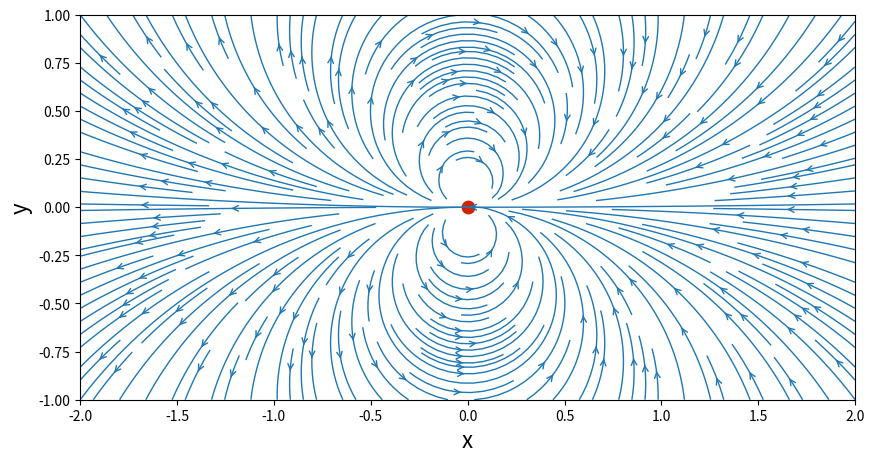
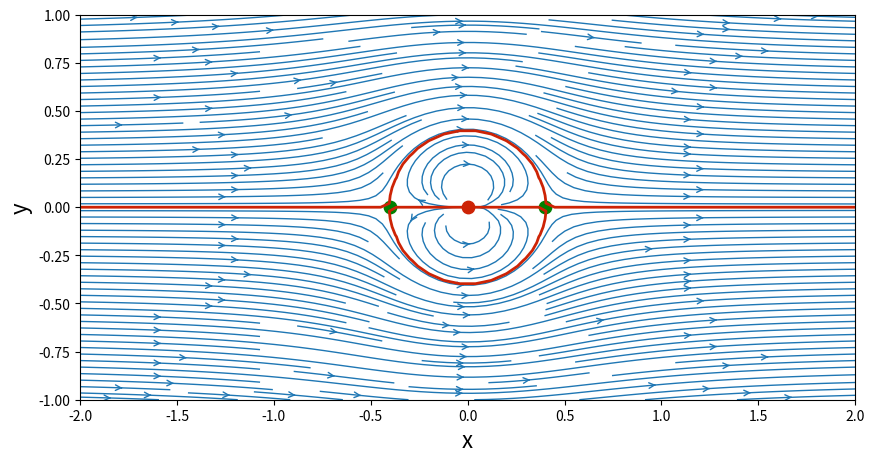
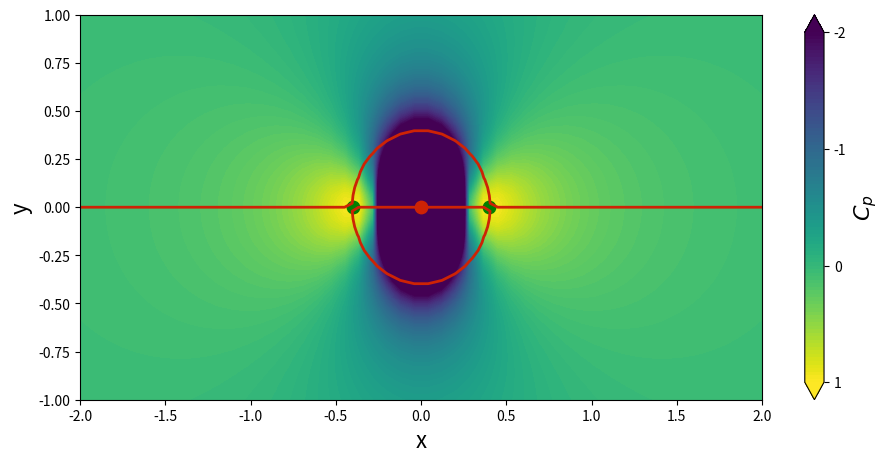
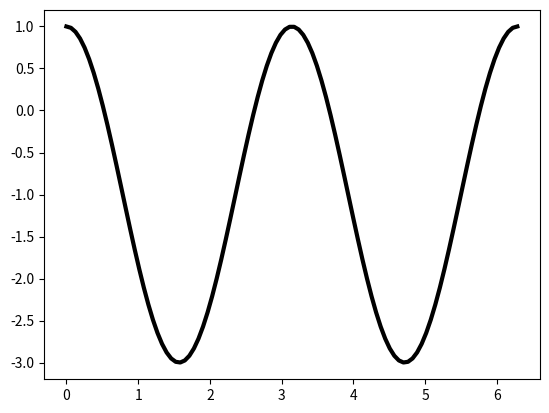

Source code (Python) for these figures, in order:
import numpy as np
import matplotlib.pyplot as plt

N = 50
x_start, x_end = -2.0, 2.0
y_start, y_end = -1.0, 1.0
x = np.linspace(x_start, x_end, N)
y = np.linspace(y_start, y_end, N)
X, Y = np.meshgrid(x, y)

kappa = 1.0
x_doublet, y_doublet = 0.0, 0.0


def get_velocity_doublet(strength, xd, yd, X, Y):
    u = (- strength / (2 * np.pi) *
         ((X - xd)**2 - (Y - yd) ** 2) / ((X - xd)**2 + (Y - yd)**2)**2)
    v = (- strength / (2 * np.pi) * 2 * (X - xd) * (Y - yd) /
         ((X - xd)**2 + (Y - yd)**2)**2)

    return u, v


def get_stream_function_doublet(strength, xd, yd, X, Y):
    psi = - strength / (2 * np.pi) * (Y - yd) / ((X - xd)**2 + (Y - yd)**2)

    return psi

u_doublet, v_doublet = get_velocity_doublet(kappa, x_doublet, y_doublet, X, Y)

psi_doublet = get_stream_function_doublet(kappa, x_doublet, y_doublet, X, Y)

size = 10
plt.figure(figsize=(size, (y_end - y_start) / (x_end - x_start) * size))
plt.xlabel('x', fontsize=16)
plt.ylabel('y', fontsize=16)
plt.xlim(x_start, x_end)
plt.ylim(y_start, y_end)
plt.streamplot(X, Y, u_doublet, v_doublet,
               density=2, linewidth=1, arrowsize=1, arrowstyle='->')
plt.scatter(x_doublet, y_doublet, color='#CD2305', s=80, marker='o')

plt.show()

# Uniform flow past a doublet

u_inf = 1.0

u_freestream = u_inf * np.ones((N, N), dtype=float)
v_freestream = np.zeros((N, N), dtype=float)

psi_freestream = u_inf * Y

# Superposition of the doublet on the freestream flow
u = u_freestream + u_doublet
v = v_freestream + v_doublet
psi = psi_freestream + psi_doublet

# Plots the streamlines
size = 10
plt.figure(figsize=(size, (y_end - y_start) / (x_end - x_start) * size))
plt.xlabel('x', fontsize=16)
plt.ylabel('y', fontsize=16)
plt.xlim(x_start, x_end)
plt.ylim(y_start, y_end)
plt.streamplot(X, Y, u, v, density=2, linewidth=1,
               arrowsize=1, arrowstyle='->')
plt.contour(X, Y, psi, levels=[
    0.], colors='#CD2305', linewidths=2, linestyles='solid')
plt.scatter(x_doublet, y_doublet, color='#CD2305', s=80, marker='o')

# Calculates the stagnation points
x_stagn1, y_stagn1 = +np.sqrt(kappa / (2 * np.pi * u_inf)), 0
x_stagn2, y_stagn2 = -np.sqrt(kappa / (2 * np.pi * u_inf)), 0

# Adds the stagnation points to the figure
plt.scatter([x_stagn1, x_stagn2], [y_stagn1, y_stagn2],
            color='g', s=80, marker='o')

plt.show()

# Computes the pressure coefficient field
cp = 1.0 - (u**2 + v**2) / u_inf**2

# Plots the pressure coefficient field
size = 10
plt.figure(
    figsize=(1.1 * size, (y_end - y_start) / (x_end - x_start) * size))
plt.xlabel('x', fontsize=16)
plt.ylabel('y', fontsize=16)
plt.xlim(x_start, x_end)
plt.ylim(y_start, y_end)
contf = plt.contourf(
    X, Y, cp, levels=np.linspace(-2.0, 1.0, 100), extend='both')
cbar = plt.colorbar(contf)
cbar.set_label('$C_p$', fontsize=16)
cbar.set_ticks([-2.0, -1.0, 0.0, 1.0])
cbar.ax.invert_yaxis()
plt.scatter(x_doublet, y_doublet, color='#CD2305', s=80, marker='o')
plt.contour(X, Y, psi, levels=[
    0.], colors='#CD2305', linewidths=2, linestyles='solid')
plt.scatter([x_stagn1, x_stagn2], [y_stagn1, y_stagn2],
            color='g', s=80, marker='o')

plt.show()

# Cp-angle
theta = np.linspace(0, 2 * np.pi, 100)
cp = 1 - 4 * (np.sin(theta))**2

plt.figure()
plt.plot(theta, cp, color='k', lw=3)

plt.show()
